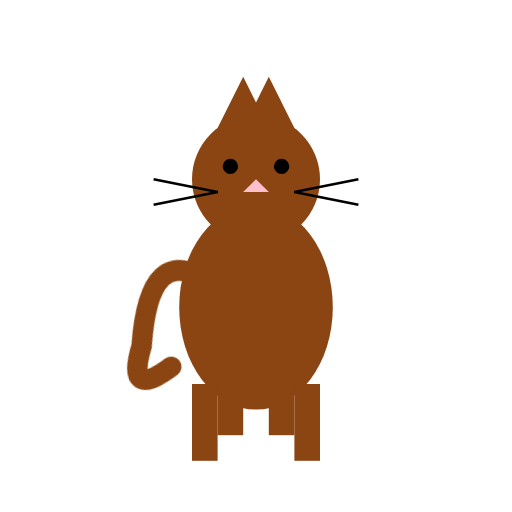
t = 0.00 s
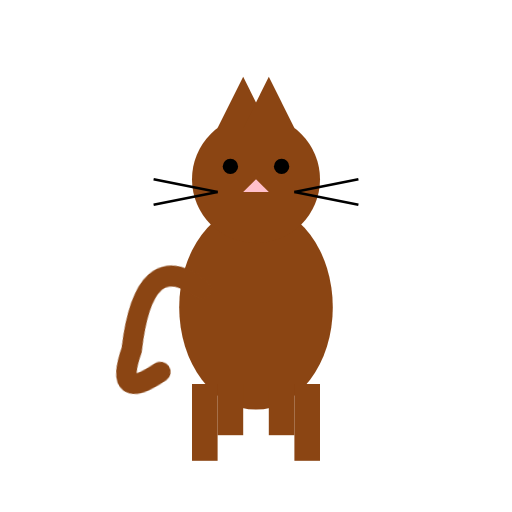
t = 0.25 s
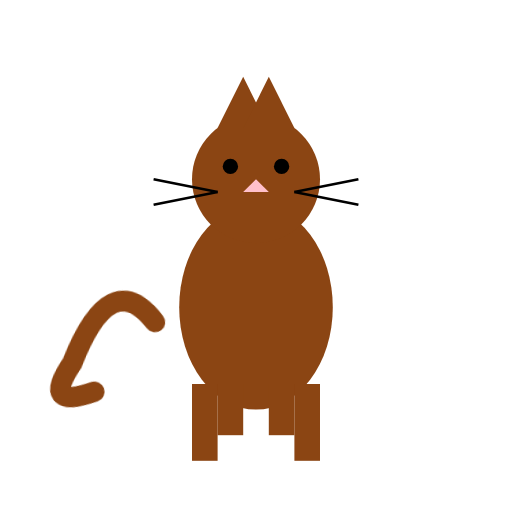
t = 0.75 s
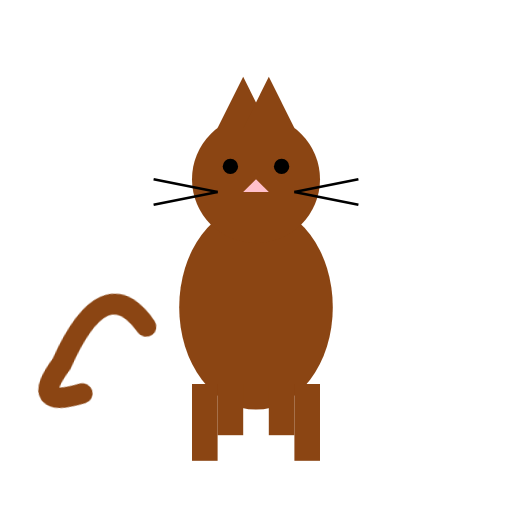
t = 1.00 s
t = 1.25 s: frame unchanged from t = 0.75 s, image omitted
t = 1.75 s: frame unchanged from t = 0.25 s, image omitted

The animated SVG that drew these frames (rendered in a browser with its animation timeline set to each time). Animation: 1 CSS @keyframes rule; one cycle of 2.00 s, repeats indefinitely.

<svg xmlns="http://www.w3.org/2000/svg" viewBox="0 0 200 200" width="200" height="200">
  <style>
    @keyframes sway {
      0%, 100% { transform: rotate(-10deg); }
      50% { transform: rotate(10deg); }
    }
    .tail {
      transform-origin: 20px 50px;
      animation: sway 2s ease-in-out infinite;
    }
  </style>
  <g>
    <!-- Body -->
    <ellipse cx="100" cy="120" rx="30" ry="40" fill="#8B4513"/>
    <!-- Head -->
    <circle cx="100" cy="70" r="25" fill="#8B4513"/>
    <!-- Ears -->
    <polygon points="85,50 95,30 105,50" fill="#8B4513"/>
    <polygon points="95,50 105,30 115,50" fill="#8B4513"/>
    <!-- Eyes -->
    <circle cx="90" cy="65" r="3" fill="black"/>
    <circle cx="110" cy="65" r="3" fill="black"/>
    <!-- Nose -->
    <polygon points="100,70 95,75 105,75" fill="pink"/>
    <!-- Whiskers -->
    <line x1="85" y1="75" x2="60" y2="70" stroke="black" stroke-width="1"/>
    <line x1="85" y1="75" x2="60" y2="80" stroke="black" stroke-width="1"/>
    <line x1="115" y1="75" x2="140" y2="70" stroke="black" stroke-width="1"/>
    <line x1="115" y1="75" x2="140" y2="80" stroke="black" stroke-width="1"/>
    <!-- Legs -->
    <rect x="75" y="150" width="10" height="30" fill="#8B4513"/>
    <rect x="115" y="150" width="10" height="30" fill="#8B4513"/>
    <rect x="85" y="150" width="10" height="20" fill="#8B4513"/>
    <rect x="105" y="150" width="10" height="20" fill="#8B4513"/>
    <!-- Tail -->
    <path class="tail" d="M70,120 Q50,100 40,140 Q30,160 50,150" fill="none" stroke="#8B4513" stroke-width="8" stroke-linecap="round"/>
  </g>
</svg>
